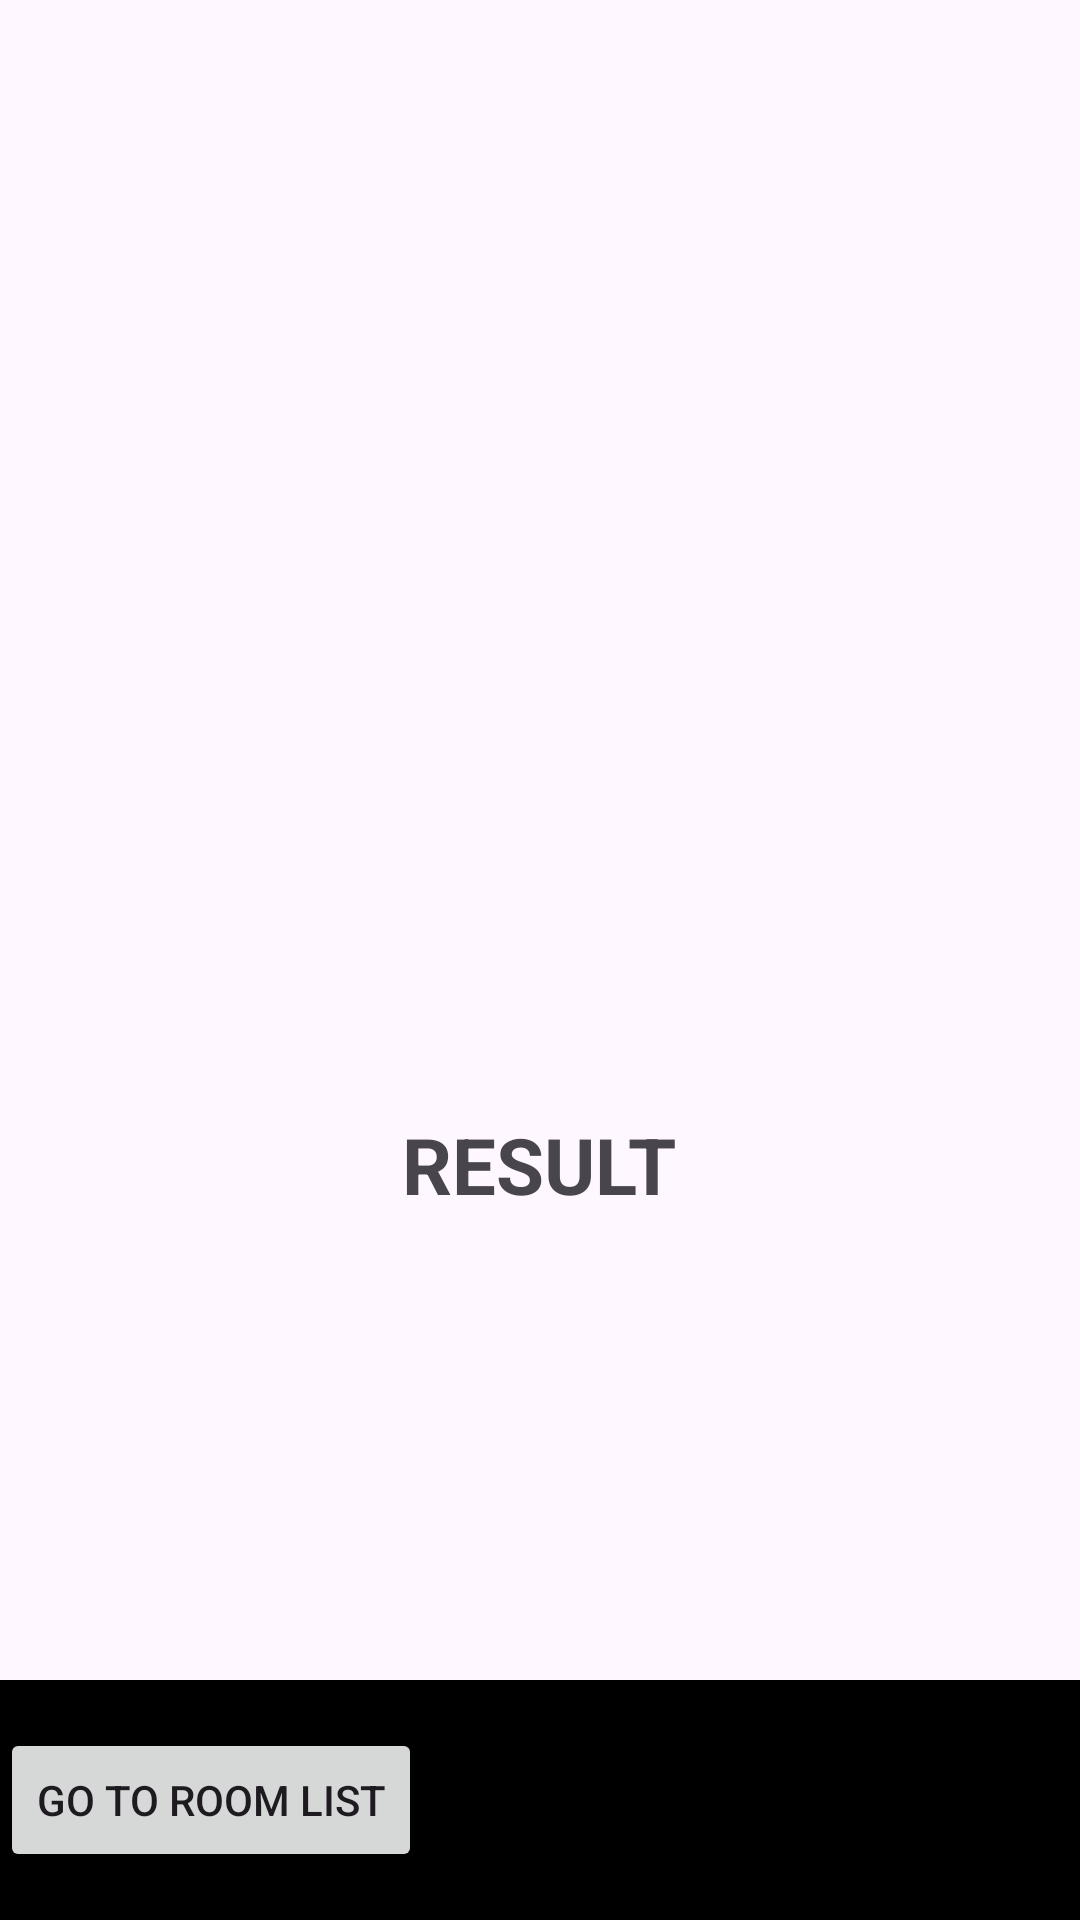

Reconstruct the res/layout file that produces this screen, plus the resources it refers to.
<!-- AndroidManifest.xml: application theme Theme.MyQRCode -->
<!-- res/layout/activity_scan.xml -->
<?xml version="1.0" encoding="utf-8"?>
<androidx.constraintlayout.widget.ConstraintLayout
    xmlns:android="http://schemas.android.com/apk/res/android"
    xmlns:app="http://schemas.android.com/apk/res-auto"
    xmlns:tools="http://schemas.android.com/tools"
    android:layout_width="match_parent"
    android:layout_height="match_parent"
    tools:context=".Scan">

    <androidx.appcompat.widget.LinearLayoutCompat
        android:id="@+id/layout_result"
        android:layout_width="wrap_content"
        android:layout_height="wrap_content"
        android:gravity="center"
        android:orientation="vertical"
        app:layout_constraintBottom_toTopOf="@id/coordinatorLayout"
        app:layout_constraintEnd_toEndOf="parent"
        app:layout_constraintStart_toStartOf="parent"
        app:layout_constraintTop_toTopOf="parent">

        <ImageView
            android:id="@+id/qr_image"
            android:layout_width="200dp"
            android:layout_height="200dp"
            android:src="@drawable/qr_scan" />

        <TextView
            android:id="@+id/textResult"
            android:layout_width="wrap_content"
            android:layout_height="wrap_content"
            android:layout_marginTop="16dp"
            android:text="RESULT"
            android:textSize="26sp"
            android:textStyle="bold" />

    </androidx.appcompat.widget.LinearLayoutCompat>

    <androidx.coordinatorlayout.widget.CoordinatorLayout
        android:id="@+id/coordinatorLayout"
        android:layout_width="match_parent"
        android:layout_height="wrap_content"
        app:layout_constraintBottom_toBottomOf="parent">

        <com.google.android.material.bottomappbar.BottomAppBar
            android:id="@+id/bottomAppBar"
            android:layout_width="match_parent"
            android:layout_height="wrap_content"
            android:backgroundTint="@color/cadmium_violet"
            app:fabCradleMargin="10dp"
            app:fabCradleRoundedCornerRadius="10dp"
            app:fabCradleVerticalOffset="10dp"
            app:layout_constraintBottom_toBottomOf="parent" />

        <Button
            android:id="@+id/btnGoToRoomList"
            android:layout_width="wrap_content"
            android:layout_height="wrap_content"
            android:text="Go to Room List"
            app:layout_anchor="@+id/bottomAppBar"
            app:layout_anchorGravity="start|center"
            app:layout_constraintBottom_toBottomOf="parent"
            app:layout_constraintStart_toStartOf="parent" />

        <com.google.android.material.floatingactionbutton.FloatingActionButton
            android:id="@+id/fab"
            android:layout_width="wrap_content"
            android:layout_height="wrap_content"
            android:contentDescription="AndroidQRCodeJava"
            android:src="@drawable/qr_scan"
            app:backgroundTint="@color/cadmium_violet"
            app:layout_anchor="@+id/bottomAppBar"
            app:layout_anchorGravity="end|top"
            app:layout_constraintBottom_toBottomOf="@id/coordinatorLayout"
            app:layout_constraintEnd_toEndOf="parent"
            app:tint="@color/white" />

    </androidx.coordinatorlayout.widget.CoordinatorLayout>

</androidx.constraintlayout.widget.ConstraintLayout>
<!-- resources referenced by this layout -->
<resources>
  <style name="Theme.MyQRCode" parent="Base.Theme.MyQRCode" />
  <style name="Base.Theme.MyQRCode" parent="Theme.Material3.DayNight.NoActionBar">
          
          
      </style>
  <!-- not gathered from this repository: default colours our renderer supplied (Android Studio template values) -->
  <color name="white">#FFFFFFFF</color>
</resources>
